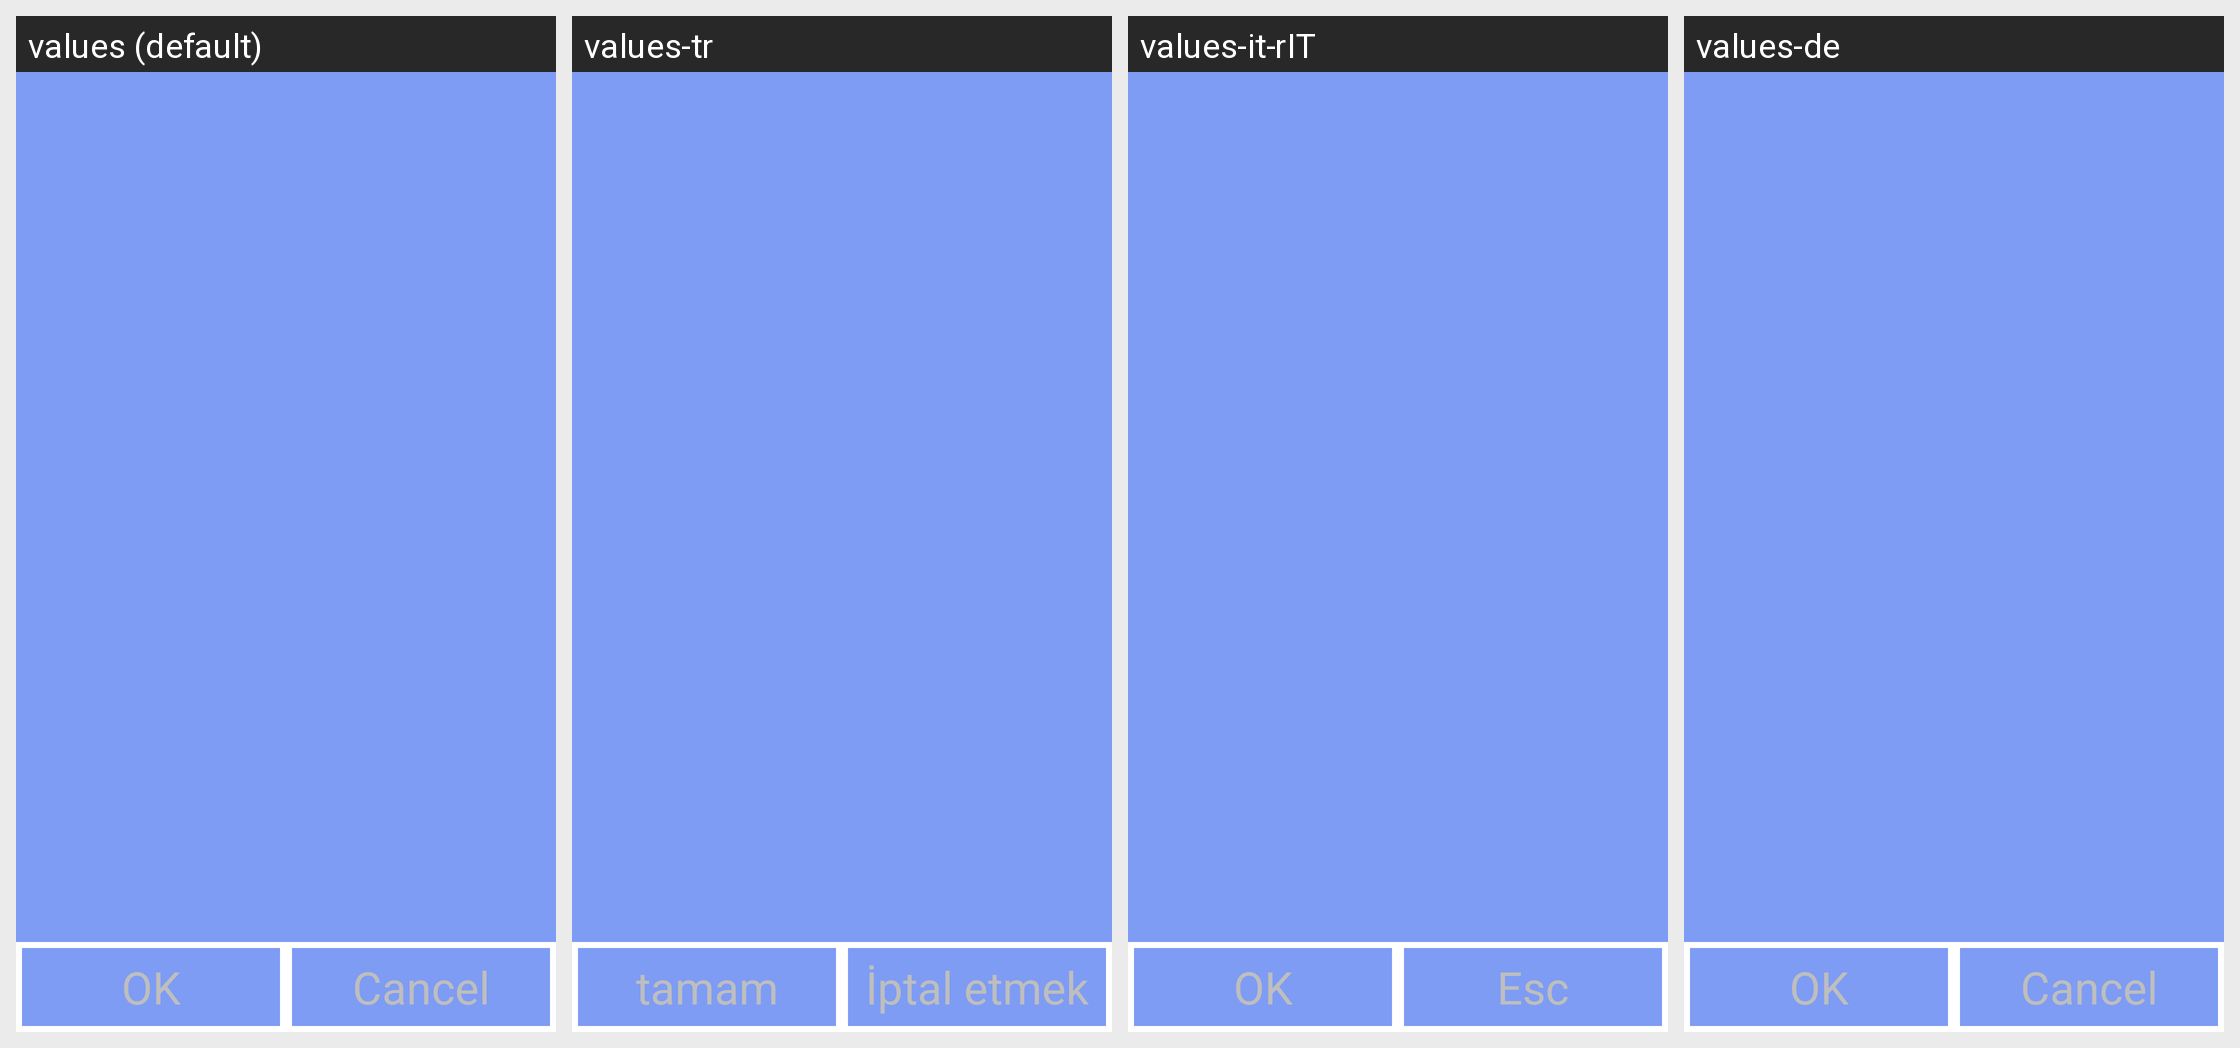

For this localized Android screen grid, give each drawn string resource with its value in every locale shown.
Android screen res/layout/font_select_layout.xml rendered under 4 locales, left to right: values (default), values-tr, values-it-rIT, values-de. Device: Nexus 5 (rendered at 1080×1920; each locale shown at half size, 540×960, under a caption strip naming it); theme android:Theme.NoTitleBar.Fullscreen.
Other locales in the repository, not shown: values-cs-rCZ, values-es, values-fr, values-it, values-ja, values-ko, values-pt-rBR, values-pt-rPT, values-ru-rRU, values-zh, values-zh-rCN, values-zh-rTW.
Strings drawn on this screen, with the default value and each locale's value (text and hints the layout hard-codes, and strings that could not be matched under every locale, appear in the picture but are not listed):

str_ok
  values: OK
  values-tr: tamam
  values-it-rIT: OK
  values-de: OK

strNativeBtn
  values: Cancel
  values-tr: İptal etmek
  values-it-rIT: Esc
  values-de: Cancel
